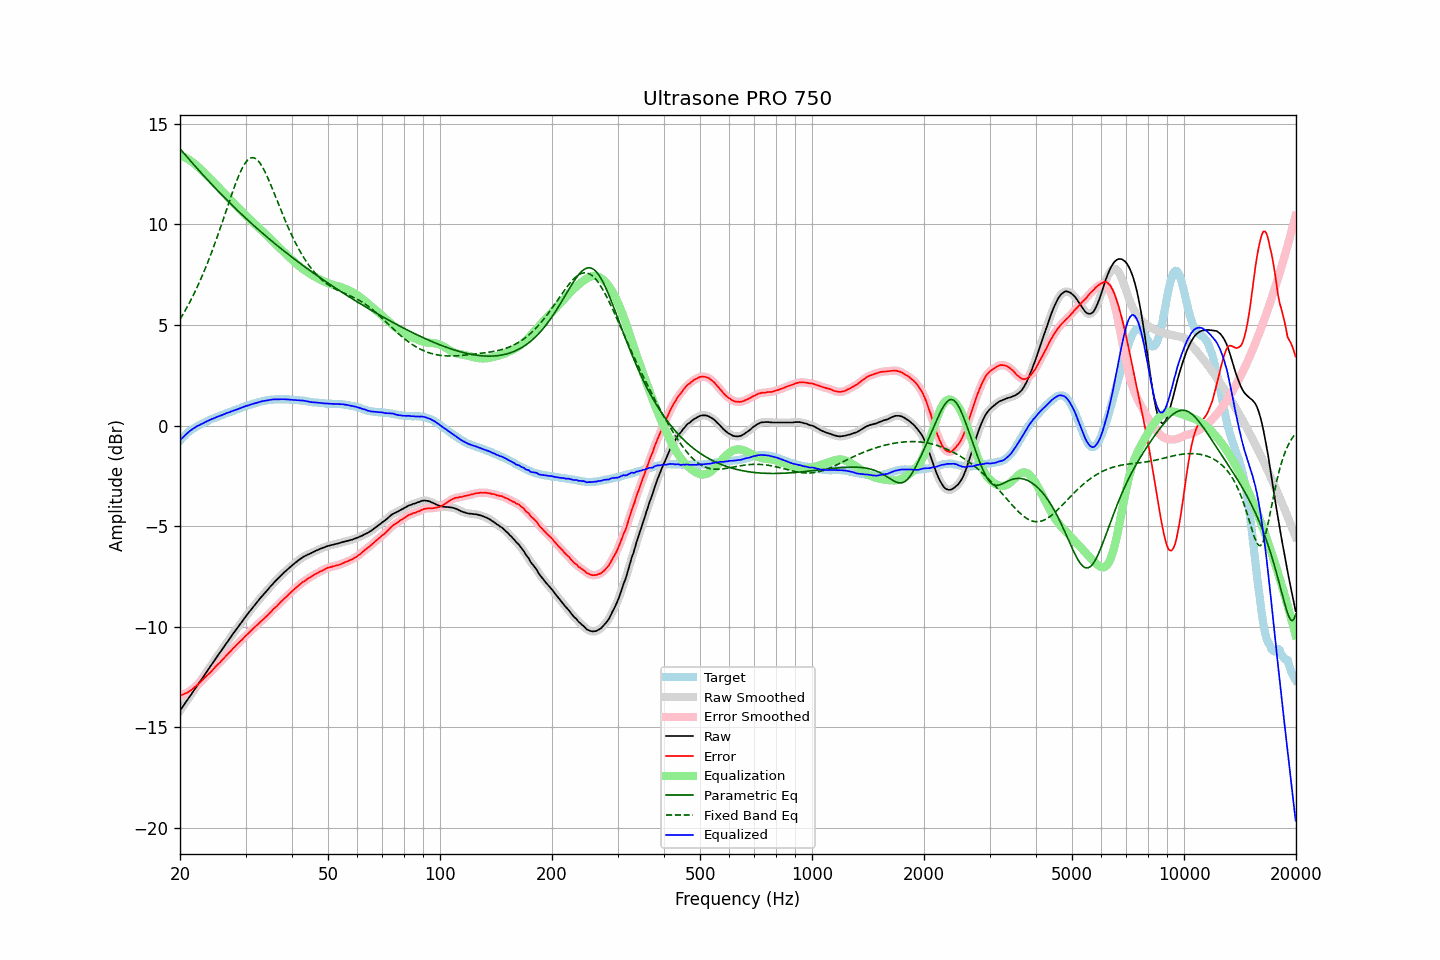

The data file committed next to this chart (first rows):
frequency, raw, error, smoothed, error_smoothed, equalization, parametric_eq, fixed_band_eq, equalized_raw, equalized_smoothed, target
20.00, -14.18, -13.43, -14.17, -13.43, 13.43, 13.76, 5.28, -0.74, -0.74, -0.74
20.20, -14.06, -13.40, -14.06, -13.40, 13.40, 13.67, 5.42, -0.65, -0.65, -0.65
20.40, -13.94, -13.37, -13.94, -13.37, 13.37, 13.58, 5.55, -0.57, -0.57, -0.57
20.61, -13.83, -13.32, -13.83, -13.33, 13.34, 13.49, 5.69, -0.49, -0.49, -0.50
20.81, -13.71, -13.30, -13.71, -13.30, 13.29, 13.39, 5.83, -0.42, -0.42, -0.41
21.02, -13.60, -13.26, -13.59, -13.26, 13.25, 13.30, 5.98, -0.35, -0.35, -0.33
21.23, -13.48, -13.20, -13.48, -13.21, 13.20, 13.21, 6.13, -0.28, -0.28, -0.27
21.44, -13.36, -13.15, -13.36, -13.15, 13.15, 13.12, 6.28, -0.22, -0.22, -0.21
21.66, -13.25, -13.08, -13.25, -13.09, 13.09, 13.03, 6.44, -0.16, -0.16, -0.16
21.87, -13.13, -13.02, -13.13, -13.02, 13.02, 12.94, 6.60, -0.11, -0.11, -0.11
22.09, -13.01, -12.95, -13.01, -12.95, 12.95, 12.85, 6.77, -0.06, -0.06, -0.06
22.31, -12.89, -12.88, -12.90, -12.88, 12.88, 12.76, 6.94, -0.01, -0.02, -0.01
22.54, -12.79, -12.81, -12.78, -12.81, 12.81, 12.67, 7.12, 0.02, 0.02, 0.03
22.76, -12.66, -12.73, -12.67, -12.73, 12.73, 12.58, 7.30, 0.07, 0.06, 0.07
22.99, -12.56, -12.65, -12.55, -12.65, 12.65, 12.49, 7.48, 0.10, 0.10, 0.10
23.22, -12.44, -12.57, -12.43, -12.57, 12.58, 12.40, 7.67, 0.14, 0.14, 0.14
23.45, -12.31, -12.49, -12.32, -12.49, 12.50, 12.32, 7.86, 0.18, 0.18, 0.18
23.69, -12.20, -12.41, -12.20, -12.42, 12.42, 12.23, 8.06, 0.22, 0.22, 0.22
23.92, -12.08, -12.34, -12.08, -12.34, 12.34, 12.14, 8.26, 0.25, 0.26, 0.26
24.16, -11.96, -12.27, -11.96, -12.27, 12.26, 12.06, 8.47, 0.29, 0.29, 0.31
24.40, -11.84, -12.18, -11.85, -12.18, 12.18, 11.97, 8.68, 0.33, 0.33, 0.34
24.65, -11.74, -12.09, -11.73, -12.09, 12.09, 11.89, 8.90, 0.36, 0.36, 0.36
24.89, -11.61, -12.00, -11.61, -12.00, 12.01, 11.80, 9.12, 0.40, 0.40, 0.39
25.14, -11.49, -11.92, -11.50, -11.92, 11.93, 11.72, 9.35, 0.43, 0.43, 0.43
25.39, -11.38, -11.84, -11.38, -11.84, 11.84, 11.64, 9.57, 0.46, 0.46, 0.46
25.65, -11.28, -11.77, -11.27, -11.76, 11.76, 11.56, 9.81, 0.48, 0.49, 0.50
25.91, -11.16, -11.67, -11.16, -11.68, 11.68, 11.47, 10.04, 0.52, 0.52, 0.52
26.16, -11.04, -11.59, -11.04, -11.59, 11.59, 11.39, 10.27, 0.55, 0.55, 0.55
26.43, -10.93, -11.51, -10.92, -11.51, 11.51, 11.31, 10.51, 0.58, 0.59, 0.59
26.69, -10.81, -11.42, -10.81, -11.43, 11.43, 11.23, 10.75, 0.62, 0.62, 0.62
26.96, -10.70, -11.34, -10.70, -11.34, 11.34, 11.15, 10.99, 0.64, 0.65, 0.65
27.23, -10.59, -11.26, -10.58, -11.26, 11.26, 11.07, 11.22, 0.67, 0.68, 0.68
27.50, -10.47, -11.17, -10.47, -11.17, 11.17, 10.99, 11.46, 0.71, 0.70, 0.71
27.77, -10.35, -11.08, -10.36, -11.09, 11.09, 10.91, 11.68, 0.74, 0.74, 0.73
28.05, -10.24, -11.01, -10.24, -11.00, 11.01, 10.84, 11.91, 0.76, 0.76, 0.77
28.33, -10.13, -10.92, -10.14, -10.93, 10.93, 10.76, 12.12, 0.79, 0.79, 0.79
28.62, -10.03, -10.84, -10.03, -10.84, 10.85, 10.68, 12.32, 0.82, 0.82, 0.82
28.90, -9.91, -10.77, -9.92, -10.77, 10.77, 10.60, 12.51, 0.85, 0.85, 0.86
29.19, -9.81, -10.68, -9.81, -10.69, 10.69, 10.53, 12.69, 0.88, 0.88, 0.88
29.48, -9.69, -10.62, -9.69, -10.61, 10.61, 10.45, 12.85, 0.91, 0.91, 0.93
29.78, -9.59, -10.52, -9.59, -10.53, 10.53, 10.38, 12.99, 0.94, 0.94, 0.94
30.08, -9.48, -10.44, -9.48, -10.45, 10.45, 10.30, 13.10, 0.97, 0.97, 0.97
30.38, -9.38, -10.37, -9.38, -10.37, 10.37, 10.23, 13.20, 0.99, 1.00, 1.00
30.68, -9.28, -10.30, -9.27, -10.30, 10.29, 10.16, 13.26, 1.02, 1.02, 1.03
30.99, -9.17, -10.21, -9.17, -10.22, 10.22, 10.08, 13.31, 1.05, 1.05, 1.05
31.30, -9.07, -10.13, -9.07, -10.14, 10.14, 10.01, 13.32, 1.07, 1.07, 1.07
31.61, -8.97, -10.06, -8.97, -10.06, 10.06, 9.94, 13.31, 1.10, 1.10, 1.10
31.93, -8.87, -9.98, -8.87, -9.99, 9.99, 9.87, 13.28, 1.12, 1.12, 1.12
32.24, -8.77, -9.91, -8.77, -9.91, 9.91, 9.80, 13.21, 1.14, 1.14, 1.14
32.57, -8.68, -9.84, -8.67, -9.84, 9.84, 9.73, 13.13, 1.16, 1.17, 1.17
32.89, -8.57, -9.76, -8.58, -9.77, 9.77, 9.66, 13.02, 1.19, 1.19, 1.19
33.22, -8.48, -9.69, -8.48, -9.69, 9.69, 9.59, 12.90, 1.21, 1.21, 1.21
33.55, -8.39, -9.62, -8.39, -9.62, 9.62, 9.52, 12.75, 1.22, 1.22, 1.23
33.89, -8.31, -9.54, -8.31, -9.55, 9.54, 9.45, 12.60, 1.24, 1.24, 1.24
34.23, -8.22, -9.47, -8.21, -9.47, 9.46, 9.38, 12.43, 1.25, 1.25, 1.26
34.57, -8.13, -9.39, -8.12, -9.39, 9.39, 9.32, 12.25, 1.26, 1.26, 1.27
34.92, -8.03, -9.30, -8.03, -9.31, 9.31, 9.25, 12.06, 1.28, 1.28, 1.28
35.27, -7.94, -9.23, -7.94, -9.22, 9.23, 9.18, 11.87, 1.29, 1.29, 1.30
35.62, -7.85, -9.13, -7.85, -9.14, 9.15, 9.11, 11.67, 1.30, 1.30, 1.29
35.97, -7.76, -9.06, -7.76, -9.07, 9.07, 9.05, 11.47, 1.30, 1.30, 1.30
... 635 more rows
